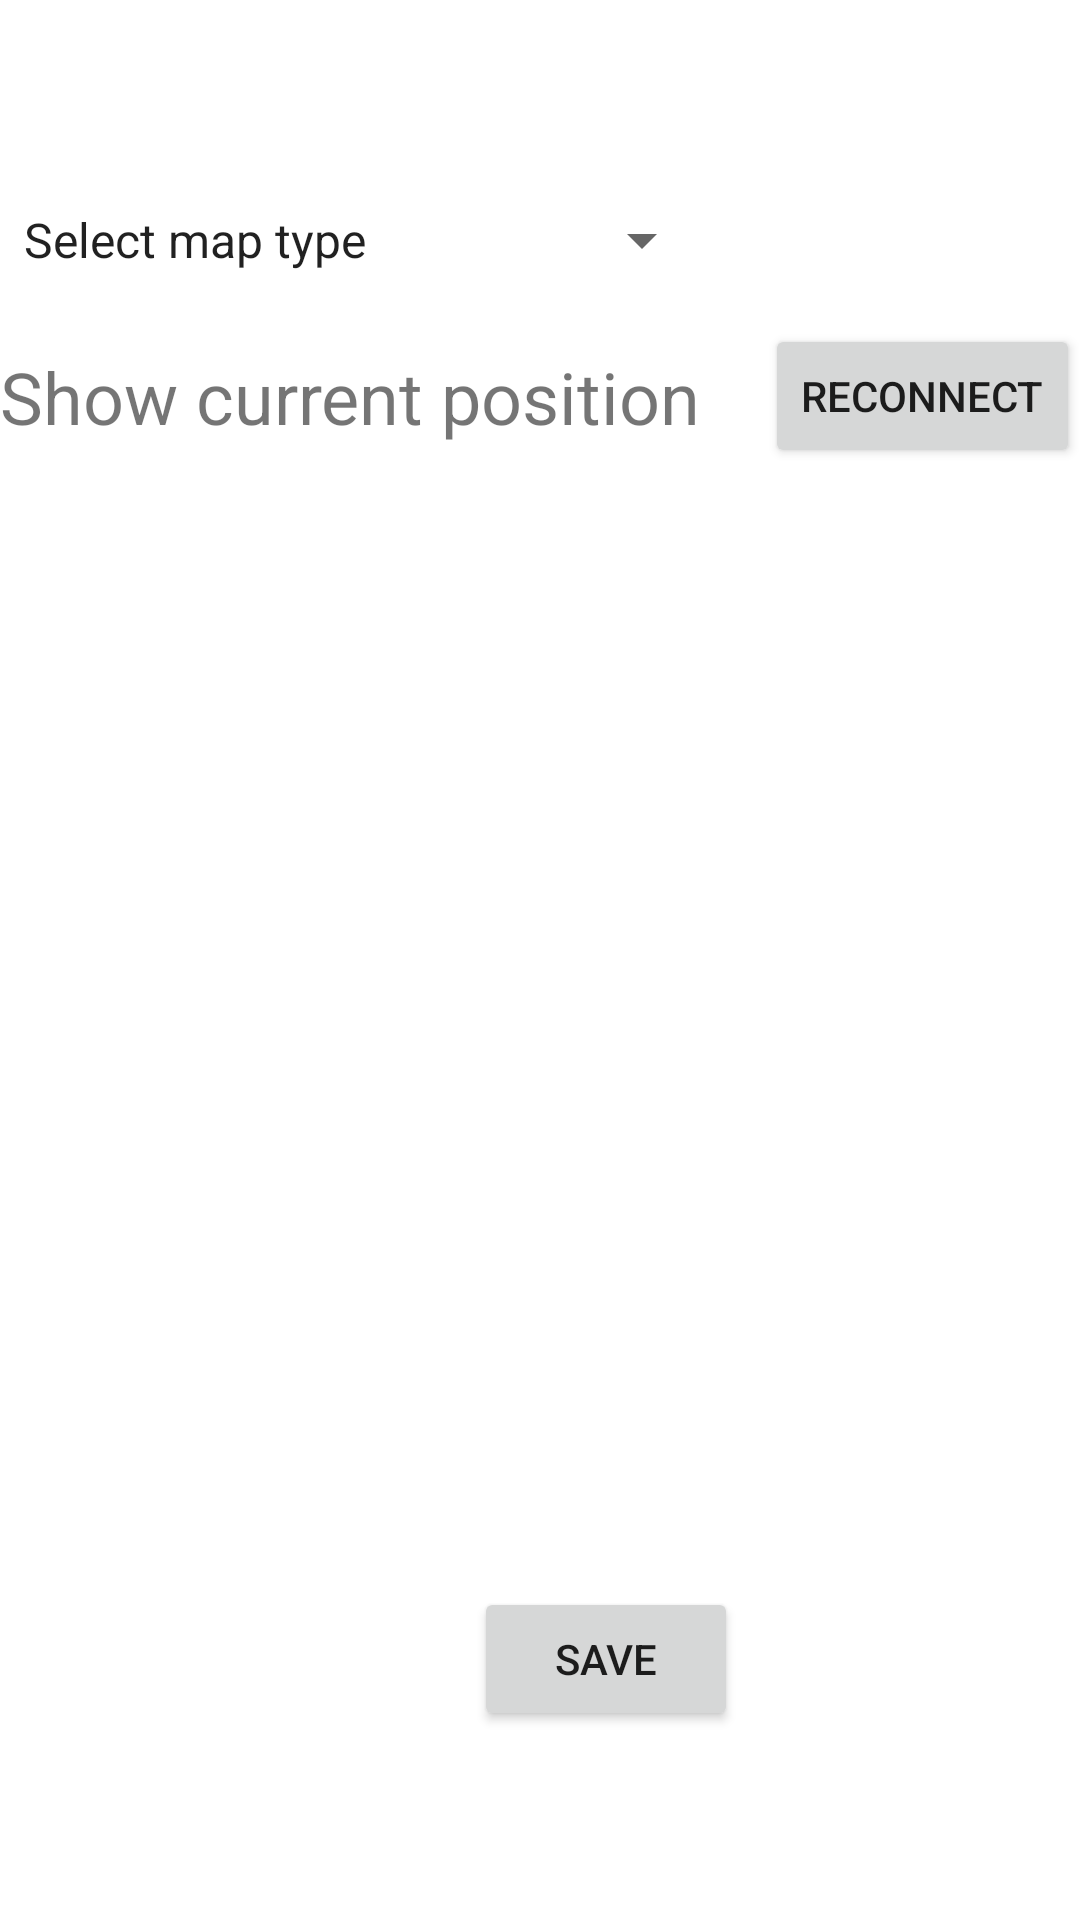

Produce the Android XML layout that renders to this screen, including the resource entries it uses.
<!-- AndroidManifest.xml: application theme Theme.NoBar -->
<!-- res/layout/activity_setting_user.xml -->
<?xml version="1.0" encoding="utf-8"?>
<androidx.constraintlayout.widget.ConstraintLayout xmlns:android="http://schemas.android.com/apk/res/android"
    xmlns:app="http://schemas.android.com/apk/res-auto"
    xmlns:tools="http://schemas.android.com/tools"
    android:layout_width="match_parent"
    android:layout_height="match_parent"
    tools:context=".SettingActivityUser">

    <Button
        android:id="@+id/buttonExitAdd"
        android:layout_width="47dp"
        android:layout_height="49dp"
        android:layout_marginTop="18dp"
        android:layout_marginEnd="21dp"
        android:foreground="@android:drawable/ic_menu_close_clear_cancel"
        android:background="@color/transparent"
        android:onClick="exitSettings"
        app:layout_constraintEnd_toEndOf="parent"
        app:layout_constraintTop_toTopOf="parent" />

    <Spinner
        android:id="@+id/mapTypesSpinner"
        android:layout_width="238dp"
        android:layout_height="32dp"
        android:layout_marginTop="64dp"
        android:entries="@array/map_types_spinner"
        android:text="@string/map_types"
        android:textSize="24sp"

        app:layout_constraintStart_toStartOf="parent"
        app:layout_constraintTop_toTopOf="parent" />



    <Button
        android:id="@+id/buttnSaveSettings"
        android:layout_width="wrap_content"
        android:layout_height="wrap_content"
        android:layout_marginStart="158dp"
        android:layout_marginBottom="63dp"
        android:text="@string/save"
        android:onClick="saveSettings"
        app:layout_constraintBottom_toBottomOf="parent"
        app:layout_constraintStart_toStartOf="parent" />

    <Button
        android:id="@+id/buttonReconect"
        android:layout_width="wrap_content"
        android:layout_height="wrap_content"
        android:layout_marginTop="108dp"
        android:onClick="reconnect"
        android:text="@string/reconnect"
        app:layout_constraintEnd_toEndOf="parent"
        app:layout_constraintTop_toTopOf="parent" />

    <TextView
        android:id="@+id/textView5"
        android:layout_width="wrap_content"
        android:layout_height="wrap_content"
        android:layout_marginTop="20dp"
        android:text="@string/show_current_position_textview"
        android:textSize="24sp"
        app:layout_constraintStart_toStartOf="parent"
        app:layout_constraintTop_toBottomOf="@+id/mapTypesSpinner" />


</androidx.constraintlayout.widget.ConstraintLayout>
<!-- resources referenced by this layout -->
<resources>
  <string-array name="map_types_spinner" translatable="true">
          <item>Select map type</item>
          <item>Hybrid</item>
          <item>Normal</item>
          <item>Satellite</item>
          <item>Terrain</item>
      </string-array>
  <color name="transparent">#00000000</color>
  <string name="map_types">Map Types</string>
  <string name="reconnect">Reconnect</string>
  <string name="save">Save</string>
  <string name="show_current_position_textview">Show current position</string>
  <style name="Theme.NoBar" parent="Theme.MaterialComponents.DayNight.NoActionBar">
          
          <item name="colorPrimary">@color/purple_500</item>
          <item name="colorPrimaryVariant">@color/purple_700</item>
          <item name="colorOnPrimary">@color/white</item>
          
          <item name="colorSecondary">@color/teal_200</item>
          <item name="colorSecondaryVariant">@color/teal_700</item>
          <item name="colorOnSecondary">@color/black</item>
          
          <item name="android:statusBarColor">?attr/colorPrimaryVariant</item>
          
      </style>
  <color name="purple_500">#FF6200EE</color>
  <color name="purple_700">#FF3700B3</color>
  <color name="white">#FFFFFFFF</color>
  <color name="teal_200">#FF03DAC5</color>
  <color name="teal_700">#FF018786</color>
  <color name="black">#FF000000</color>
</resources>
